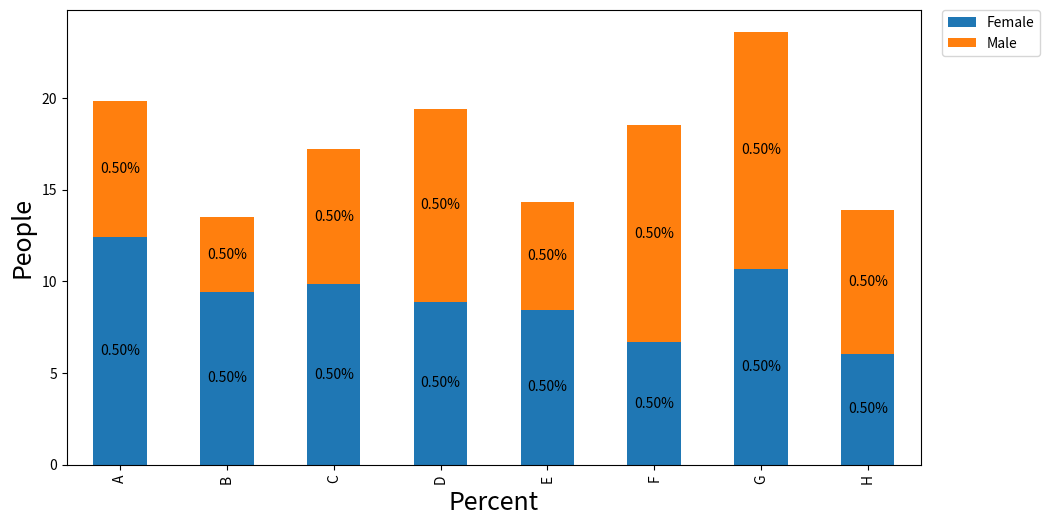

The script that saved this image:
import pandas as pd
import numpy as np
import matplotlib.pyplot as plt

# create sample data as shown in the OP
np.random.seed(365)

people = ('A', 'B', 'C', 'D', 'E', 'F', 'G', 'H')
bottomdata = 3 + 10 * np.random.rand(len(people))
topdata = 3 + 10 * np.random.rand(len(people))

# create the dataframe
df = pd.DataFrame({'Female': bottomdata, 'Male': topdata}, index=people)

print(df)

cm = 1 / 2.54

ax = df.plot(kind='bar', stacked=True, figsize=(28 * cm, 15 * cm))

for c in ax.containers:

    # customize the label to account for cases when there might not be a bar section

    labels = []
    for v in c:
        w = v.get_width()
        if w > 0:
            labels.append(f'{w:.2f}%')
        else:
            labels.append('')

    #   labels = [f'{w:.2f}%' if (w := v.get_width()) > 0 else '' for v in c ]

    # set the bar label
    ax.bar_label(c, labels=labels, label_type='center')

    # uncomment and use the next line if there are no nan or 0 length sections; just use fmt to add a % (the previous two lines of code are not needed, in this case)
#     ax.bar_label(c, fmt='%.2f%%', label_type='center')

# move the legend
ax.legend(bbox_to_anchor=(1.025, 1), loc='upper left', borderaxespad=0.)

# add labels
ax.set_ylabel("People", fontsize=18)
ax.set_xlabel("Percent", fontsize=18)
plt.show()

# Source: https://stackoverflow.com/a/64202669/14900011

# References:
# 1. https://www.google.com/search?q=python+3.8+vs+3.7
# 2. https://docs.python.org/3/whatsnew/3.8.html
# 3. https://www.google.com/search?q=walrus+operator
# 4. https://towardsdatascience.com/the-walrus-operator-7971cd339d7d
# 5. https://www.geeksforgeeks.org/display-percentage-above-bar-chart-in-matplotlib/
